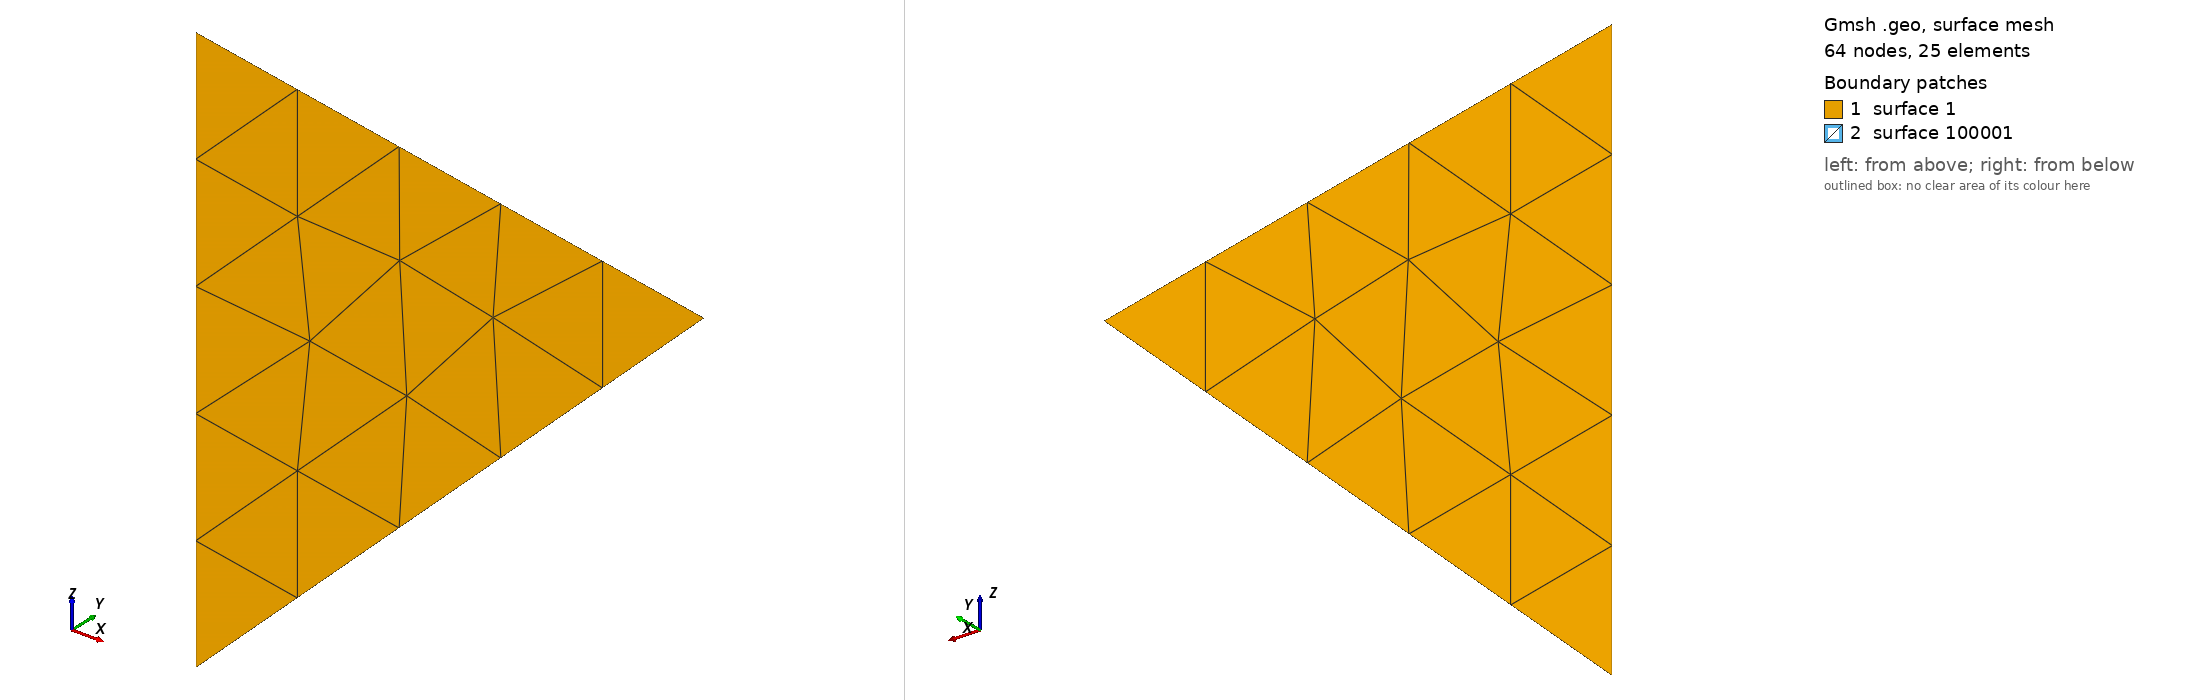

Gmsh geometry script, surface-meshed: 64 nodes, 25 surface elements. Boundary patches (legend numbers): 1 surface 1, 2 surface 100001. Left view from above one corner, right view from below the opposite corner. The script declares no physical surfaces, so the legend lists its geometric surfaces. The drawing asked Gmsh for element sizes between 1% and 20% of the model's largest extent; the script's own settings can give other sizes.

=== unit-cluster.geo (drawn) ===
Point(1) = {0, .5, 0, 1.0};
Point(2) = {0, -.5, 0, 1.0};
Point(3) = {.5, 0, .5, 1.0};
Point(4) = {-0.5, 0, .5, 1.0};
Point(5) = {.5, 0, -.5, 1.0};
Point(6) = {-.5, 0, -.5, 1.0};
Line(1) = {1, 2};
Line(2) = {1, 3};
Line(3) = {1, 4};
Line(4) = {1, 5};
Line(5) = {1, 6};
Line(6) = {2, 3};
Line(7) = {2, 4};
Line(8) = {2, 5};
Line(9) = {2, 6};
Line(10) = {3, 4};
Line(11) = {4, 6};
Line(12) = {5, 6};
Line(13) = {5, 3};

//+
Curve Loop(1) = {11, -5, 3};
//+
Plane Surface(1) = {1};
//+
Surface(2) = {1};
//+
Recursive Delete {
  Surface{1}; Surface{2}; 
}
//+
Line(14) = {1, 6};
//+
Line(15) = {6, 4};
//+
Line(16) = {4, 1};
//+
Curve Loop(2) = {14, 15, 16};
//+
Plane Surface(1) = {2};
//+
Compound Surface {1};
